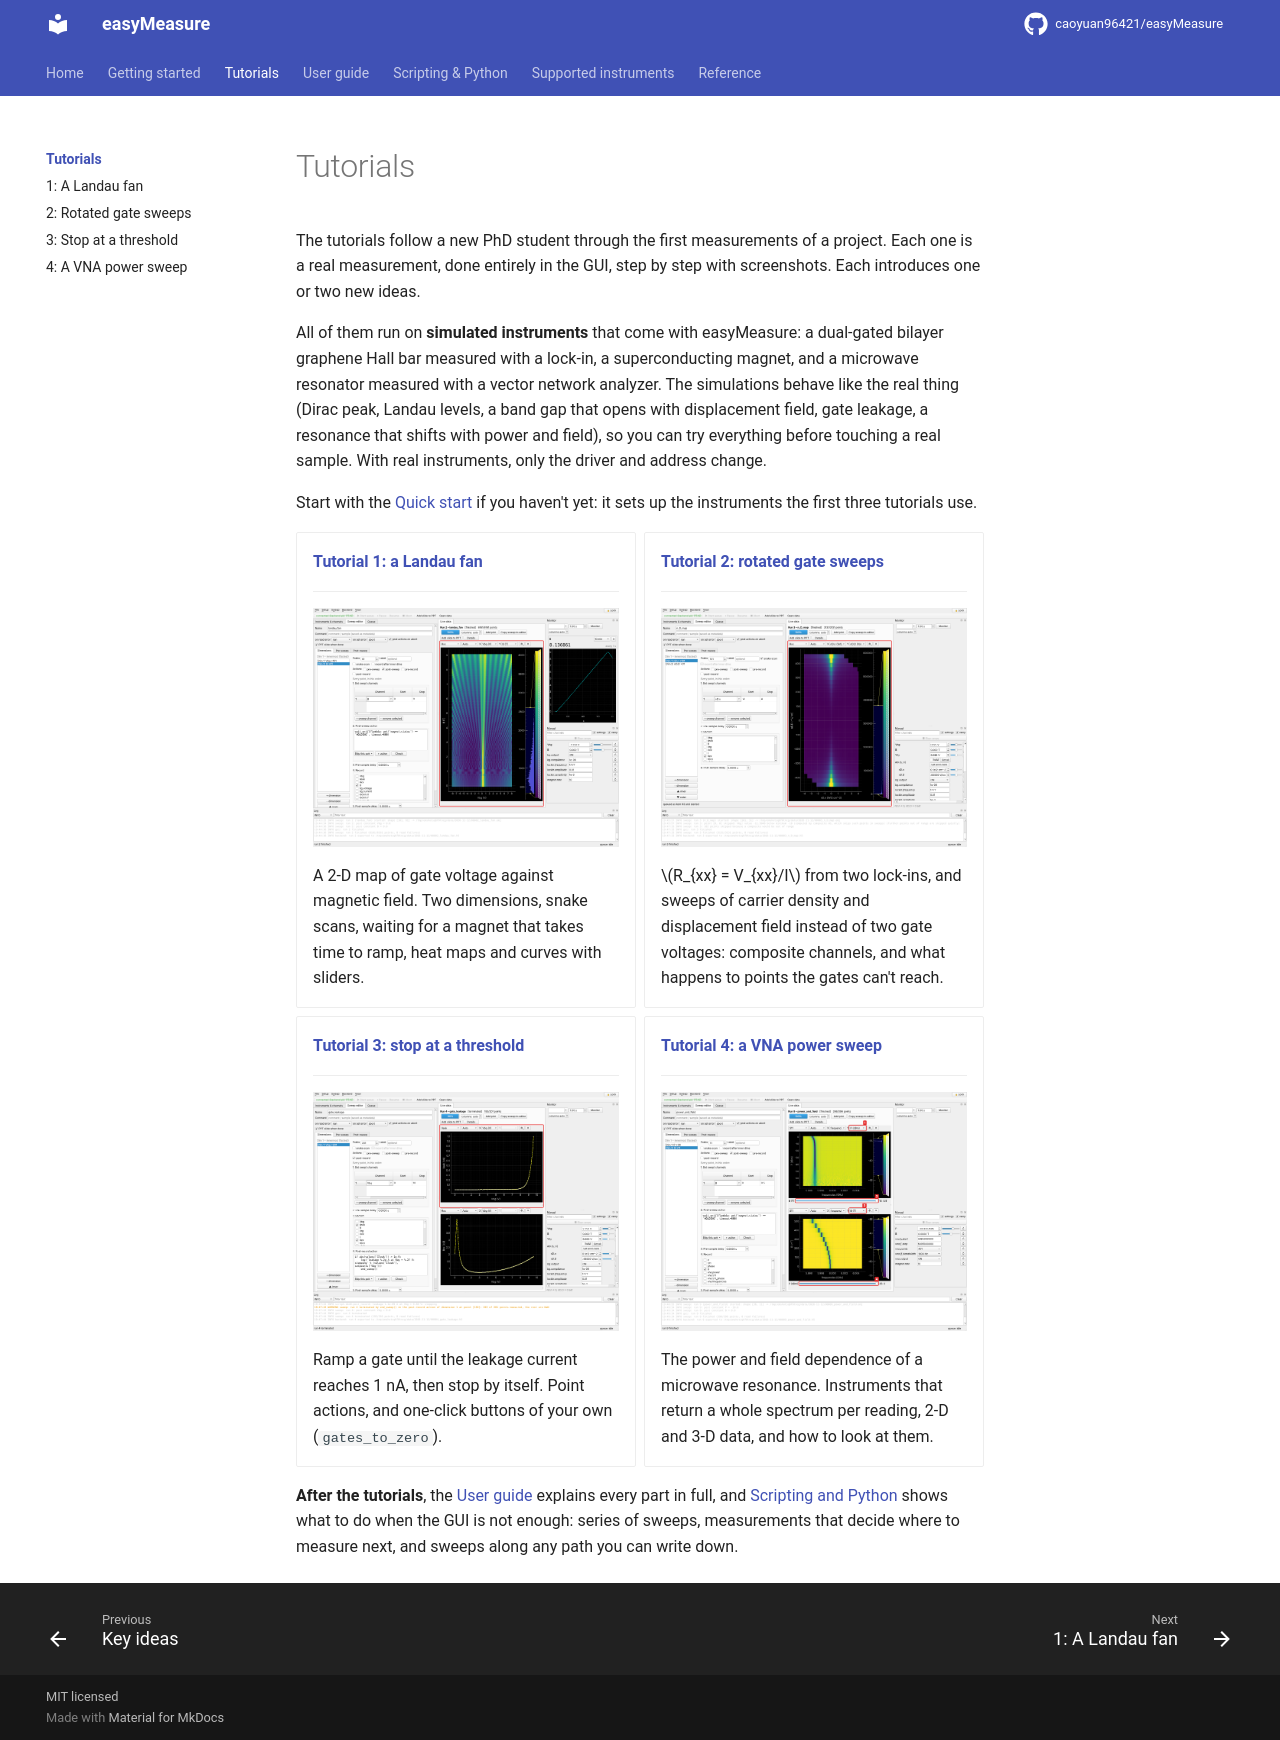

repository: caoyuan96421/easyMeasure · page: tutorials/index.html · generator: mkdocs

# Tutorials

The tutorials follow a new PhD student through the first measurements of a project.
Each one is a real measurement, done entirely in the GUI, step by step with
screenshots. Each introduces one or two new ideas.

All of them run on **simulated instruments** that come with easyMeasure: a
dual-gated bilayer graphene Hall bar measured with a lock-in, a superconducting
magnet, and a microwave resonator measured with a vector network analyzer. The
simulations behave like the real thing (Dirac peak, Landau levels, a band gap that
opens with displacement field, gate leakage, a resonance that shifts with power and
field), so you can try everything before touching a real sample. With real
instruments, only the driver and address change.

Start with the [Quick start](../quickstart.md) if you haven't yet: it sets up the
instruments the first three tutorials use.

<div class="grid cards" markdown>

-   **[Tutorial 1: a Landau fan](landau-fan.md)**

    ---

    ![](../images/t1-fan.png)

    A 2-D map of gate voltage against magnetic field. Two dimensions, snake scans,
    waiting for a magnet that takes time to ramp, heat maps and curves with sliders.

-   **[Tutorial 2: rotated gate sweeps](rotated-gates.md)**

    ---

    ![](../images/t2-map.png)

    $R_{xx} = V_{xx}/I$ from two lock-ins, and sweeps of carrier density and
    displacement field instead of two gate voltages: composite channels, and what
    happens to points the gates can't reach.

-   **[Tutorial 3: stop at a threshold](stop-at-threshold.md)**

    ---

    ![](../images/t3-result.png)

    Ramp a gate until the leakage current reaches 1 nA, then stop by itself. Point
    actions, and one-click buttons of your own (`gates_to_zero`).

-   **[Tutorial 4: a VNA power sweep](vna-power.md)**

    ---

    ![](../images/t4-3d-maps.png)

    The power and field dependence of a microwave resonance. Instruments that return a
    whole spectrum per reading, 2-D and 3-D data, and how to look at them.

</div>

**After the tutorials**, the [User guide](../guide/index.md) explains every part in
full, and [Scripting and Python](../scripting/index.md) shows what to do when the GUI
is not enough: series of sweeps, measurements that decide where to measure next, and
sweeps along any path you can write down.
